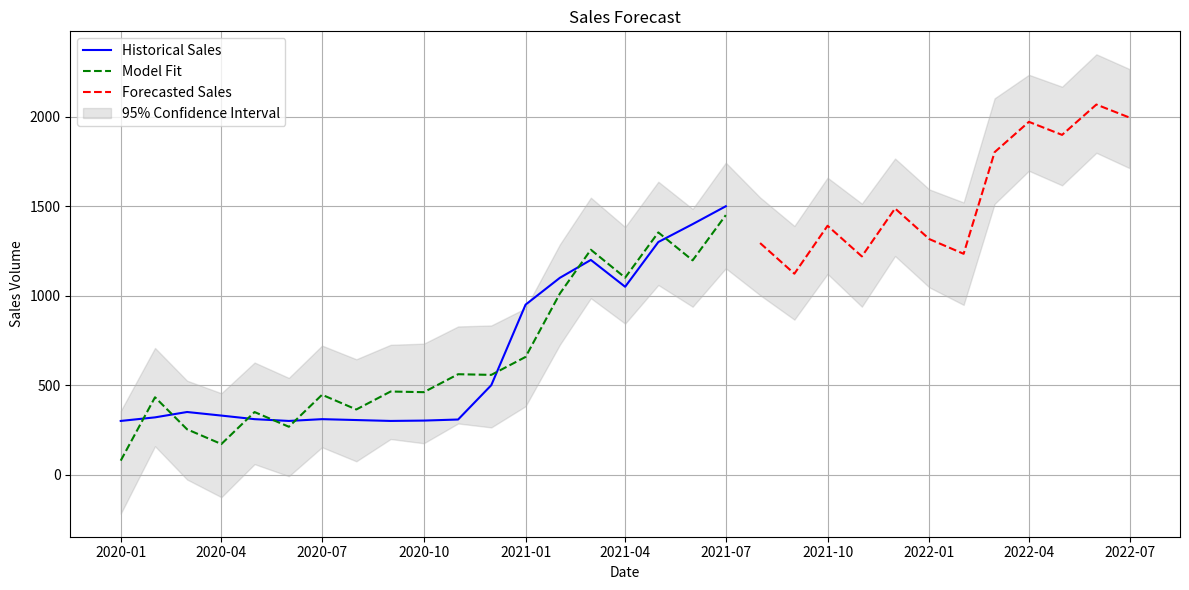

Recreate this plot in Python.

# 预测图表绘制代码
import pandas as pd
import numpy as np
import matplotlib.pyplot as plt
from datetime import datetime

# 历史数据
historical_dates = ['2020-01-01', '2020-02-01', '2020-03-01', '2020-04-01', '2020-05-01', '2020-06-01', '2020-07-01', '2020-08-01', '2020-09-01', '2020-10-01', '2020-11-01', '2020-12-01', '2021-01-01', '2021-02-01', '2021-03-01', '2021-04-01', '2021-05-01', '2021-06-01', '2021-07-01']
historical_values = [300, 320, 350, 330, 310, 300, 310, 305, 300, 302, 308, 500, 950, 1100, 1200, 1050, 1300, 1400, 1500]

# 预测数据
forecast_dates = ['2020-01-01', '2020-02-01', '2020-03-01', '2020-04-01', '2020-05-01', '2020-06-01', '2020-07-01', '2020-08-01', '2020-09-01', '2020-10-01', '2020-11-01', '2020-12-01', '2021-01-01', '2021-02-01', '2021-03-01', '2021-04-01', '2021-05-01', '2021-06-01', '2021-07-01', '2021-08-01', '2021-09-01', '2021-10-01', '2021-11-01', '2021-12-01', '2022-01-01', '2022-02-01', '2022-03-01', '2022-04-01', '2022-05-01', '2022-06-01', '2022-07-01']
forecast_values = [78.13489068153255, 432.3310478472003, 253.16766386013526, 170.95424934142056, 349.7225785014946, 267.50916403665946, 446.2774931004629, 364.12631468908984, 464.47902104520426, 460.803693587192, 561.1564004931074, 557.4810733419855, 657.8337803801003, 1012.0921736119938, 1257.045526975131, 1100.9324746495145, 1353.7229067242965, 1197.6098544169336, 1450.4002864792392, 1294.2872341568213, 1123.019149594111, 1390.9646139150627, 1219.6965293520743, 1487.6419936641287, 1316.3739091012112, 1234.2227311142005, 1802.210036427031, 1971.8051993722868, 1898.8874161768683, 2068.482579114398, 1995.5647959319926]
lower_bound = [-218.72827768684652, 158.67635054484495, -27.45492384550377, -126.23377222901695, 58.47888973289132, -8.899339184867314, 152.9342927813485, 74.37990883175117, 198.8039576674279, 175.20987130957408, 285.8661930565699, 263.80738660655686, 382.31979414821456, 726.1494489658013, 986.0066684859004, 843.9070628171825, 1059.8206806959774, 938.4698501847613, 1152.8604430281466, 1002.9176073212053, 866.1881052753347, 1121.7091675888905, 938.723697895174, 1221.6923612093112, 1046.6540959380673, 948.6542185532664, 1513.014261950724, 1698.1983715299912, 1616.8211695235332, 1798.6893839889112, 1712.974583767375]
upper_bound = [355.84665545400304, 707.9949592016999, 524.913481549606, 454.80296726266704, 626.494470166333, 540.5303579474511, 721.1833555043888, 644.8066608517549, 725.6684782488762, 732.0150384306297, 828.0888318911558, 833.7732972636967, 929.896638423918, 1286.9156380932504, 1547.9456798440992, 1384.1394366758902, 1637.1089178691357, 1485.162244923647, 1743.407790060536, 1549.261682416599, 1389.749978272534, 1659.6538976388133, 1514.6390470397791, 1766.7296829143336, 1593.9338573727248, 1521.3659871886177, 2103.2917474651463, 2234.8465422741747, 2168.2479807630475, 2349.2965315129954, 2266.80521789394]

# 转换日期格式
historical_dates = [datetime.strptime(date, "%Y-%m-%d") for date in historical_dates]
forecast_dates = [datetime.strptime(date, "%Y-%m-%d") for date in forecast_dates]

# 分离历史和预测
history_mask = [date <= max(historical_dates) for date in forecast_dates]
future_mask = [date > max(historical_dates) for date in forecast_dates]

# 创建历史和预测数据列表
history_dates = [forecast_dates[i] for i in range(len(forecast_dates)) if history_mask[i]]
history_values = [forecast_values[i] for i in range(len(forecast_values)) if history_mask[i]]
future_dates = [forecast_dates[i] for i in range(len(forecast_dates)) if future_mask[i]]
future_values = [forecast_values[i] for i in range(len(forecast_values)) if future_mask[i]]

# 绘制图表
plt.figure(figsize=(12, 6))

# 绘制历史数据
plt.plot(historical_dates, historical_values, 'b-', label='Historical Sales')

# 绘制历史拟合
plt.plot(history_dates, history_values, 'g--', label='Model Fit')

# 绘制预测
plt.plot(future_dates, future_values, 'r--', label='Forecasted Sales')

# 绘制置信区间
plt.fill_between(forecast_dates, lower_bound, upper_bound, color='gray', alpha=0.2, label='95% Confidence Interval')

# 设置标题和标签
plt.title('Sales Forecast')
plt.xlabel('Date')
plt.ylabel('Sales Volume')
plt.legend()
plt.grid(True)

# 禁用科学计数法，使用常规数字格式
from matplotlib.ticker import ScalarFormatter
ax = plt.gca()
ax.yaxis.set_major_formatter(ScalarFormatter(useOffset=False))
ax.ticklabel_format(style='plain', axis='y')

# 显示图表
plt.tight_layout()
plt.show()
